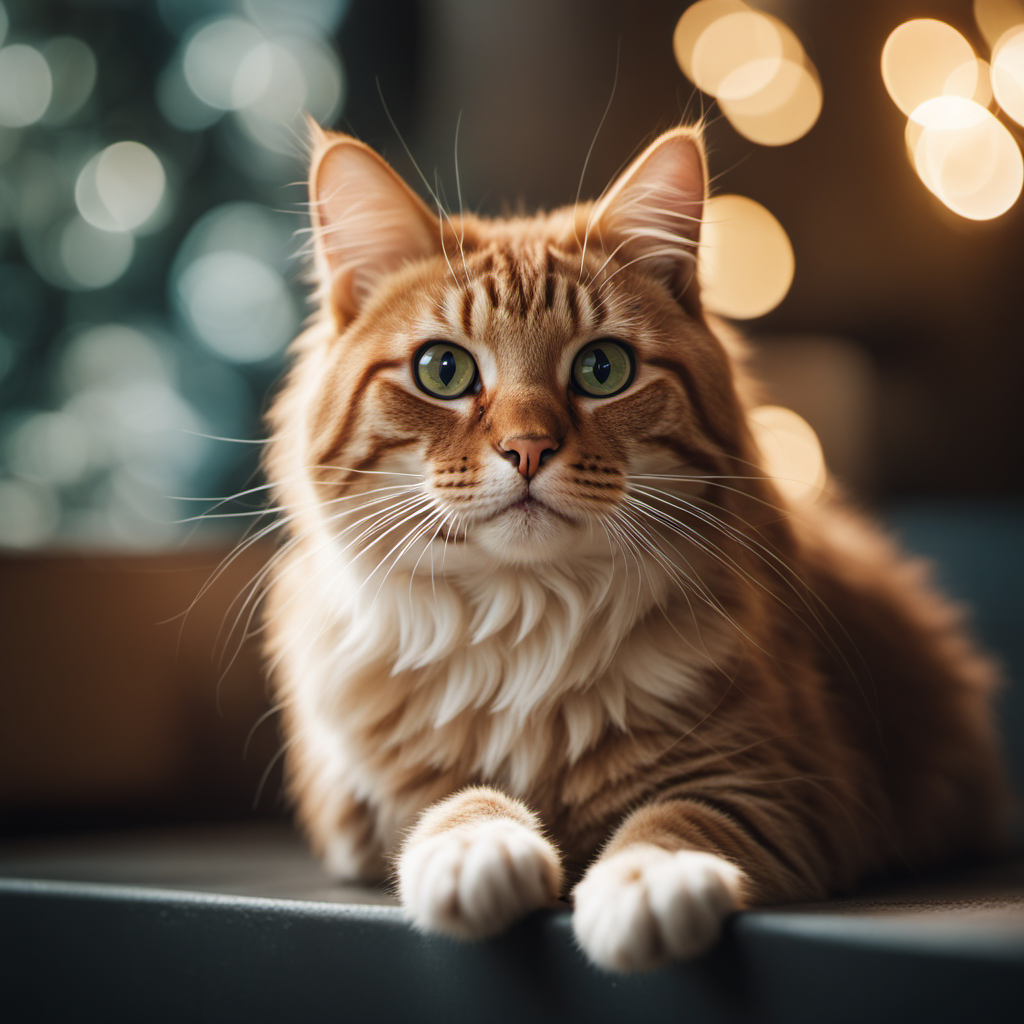
Generation parameters embedded in this image by AUTOMATIC1111 Stable Diffusion web UI or a fork of it (Forge, ...) (PNG 'parameters' text chunk):
a cute cat, cinematic photo, 35mm photograph, film, bokeh, professional, 4k, highly detailed
Negative prompt: drawing, painting, crayon, sketch, graphite, impressionist, noisy, blurry, soft, deformed, ugly
Steps: 30, Sampler: Euler a, CFG scale: 7, Seed: 1575698680, Size: 1024x1024, Model hash: 31e35c80fc, Model: sd_xl_base_1.0, Refiner: sd_xl_refiner_1.0 [7440042bbd], Refiner switch at: 0.6, Version: 1.6.1